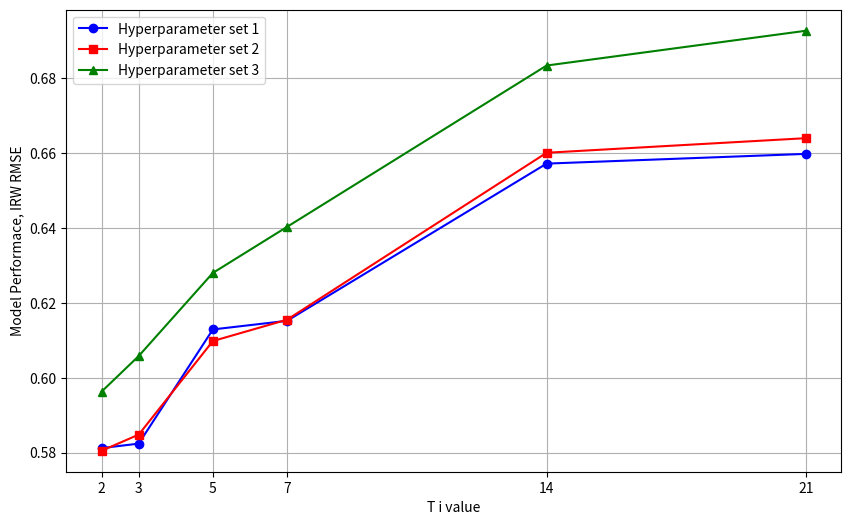

This chart was generated by the following Python code:
import matplotlib.pyplot as plt
import numpy as np


# Example data
x = [2, 3, 5, 7, 14, 21]
y1 = [0.5812, 0.5824, 0.6129, 0.6152, 0.6572, 0.6598]                      # Line 1: y = x
y2 = [0.5805, 0.5848, 0.6098, 0.6155, 0.6601, 0.6640]                   # Line 2: y = x^2
y3 = [0.5963, 0.6058, 0.6280, 0.6403, 0.6834, 0.6927]                 # Line 3: y = √x

# Create the plot
plt.figure(figsize=(10, 6))
plt.plot(x, y1, label='Hyperparameter set 1', marker='o', color='blue', markerfacecolor='blue', markeredgecolor='blue')
plt.plot(x, y2, label='Hyperparameter set 2', marker='s', color='red', markerfacecolor='red', markeredgecolor='red')
plt.plot(x, y3, label='Hyperparameter set 3', marker='^', color='green', markerfacecolor='green', markeredgecolor='green')

# Add labels, legend, and title
plt.xlabel('T i value')
plt.xticks(x)
plt.ylabel('Model Performace, IRW RMSE')
# plt.title('Three Series on the Same Plot')
plt.legend()
plt.grid(True)

# Save the figure
plt.savefig('tvperf.png', dpi=300, bbox_inches='tight')

# Optionally show the plot
plt.show()


# ________________________________________________

# # Example data
# # x = [10, 20, 30, 50, 70, 71, 73, 75, 85, 100]
# # y1 = [96.08468, 91.83526, 89.63392, 89.29365, 88.546097, 94.23267, 94.661125, 96.470657, 95.491066, 94.857666]
# x = [20, 30, 50, 70, 71, 73, 75, 85]
# y1 = [91.83526, 89.63392, 89.29365, 88.546097, 94.23267, 94.661125, 96.470657, 95.491066]


# # Create the plot
# plt.figure(figsize=(10, 6))
# plt.plot(x, y1, marker='o', color='blue', markerfacecolor='blue', markeredgecolor='blue')


# # Add labels, legend, and title
# plt.xlabel('Training epochs')
# plt.xticks(x)
# plt.ylabel('Model Performace (w_rmse)')
# # plt.title('Three Series on the Same Plot')
# # plt.legend()
# plt.grid(True)

# # Save the figure
# # plt.savefig('epochs.png', dpi=300, bbox_inches='tight')

# # Optionally show the plot
# plt.show()
